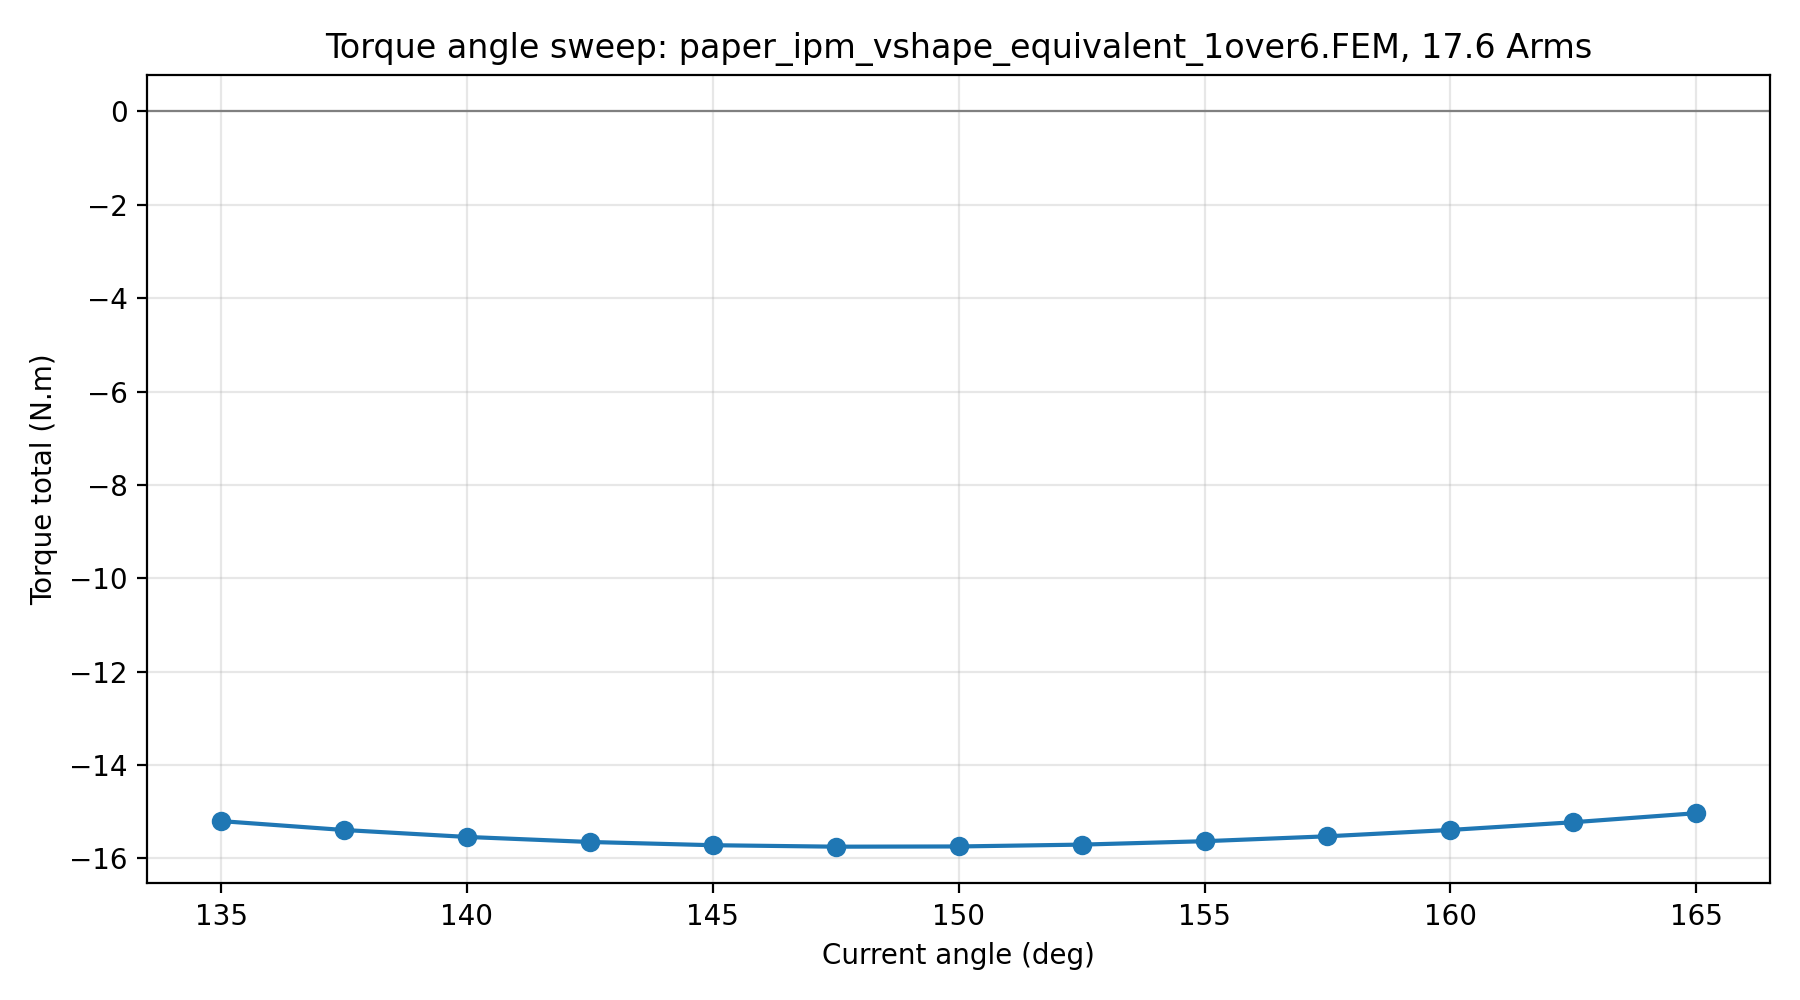

Data behind this chart, as committed beside it:
current_angle_deg, current_rms_a, Ia_A, Ib_A, Ic_A, torque_one_sector_Nm, torque_total_Nm
135.0, 17.6, 17.6, 6.442, -24.04, -2.534, -15.2
137.5, 17.6, 16.82, 7.485, -24.3, -2.565, -15.39
140.0, 17.6, 16, 8.513, -24.51, -2.59, -15.54
142.5, 17.6, 15.15, 9.525, -24.68, -2.608, -15.65
145.0, 17.6, 14.28, 10.52, -24.8, -2.62, -15.72
147.5, 17.6, 13.37, 11.49, -24.87, -2.625, -15.75
150.0, 17.6, 12.45, 12.45, -24.89, -2.624, -15.74
152.5, 17.6, 11.49, 13.37, -24.87, -2.618, -15.71
155.0, 17.6, 10.52, 14.28, -24.8, -2.605, -15.63
157.5, 17.6, 9.525, 15.15, -24.68, -2.588, -15.53
160.0, 17.6, 8.513, 16, -24.51, -2.565, -15.39
162.5, 17.6, 7.485, 16.82, -24.3, -2.538, -15.23
165.0, 17.6, 6.442, 17.6, -24.04, -2.505, -15.03
